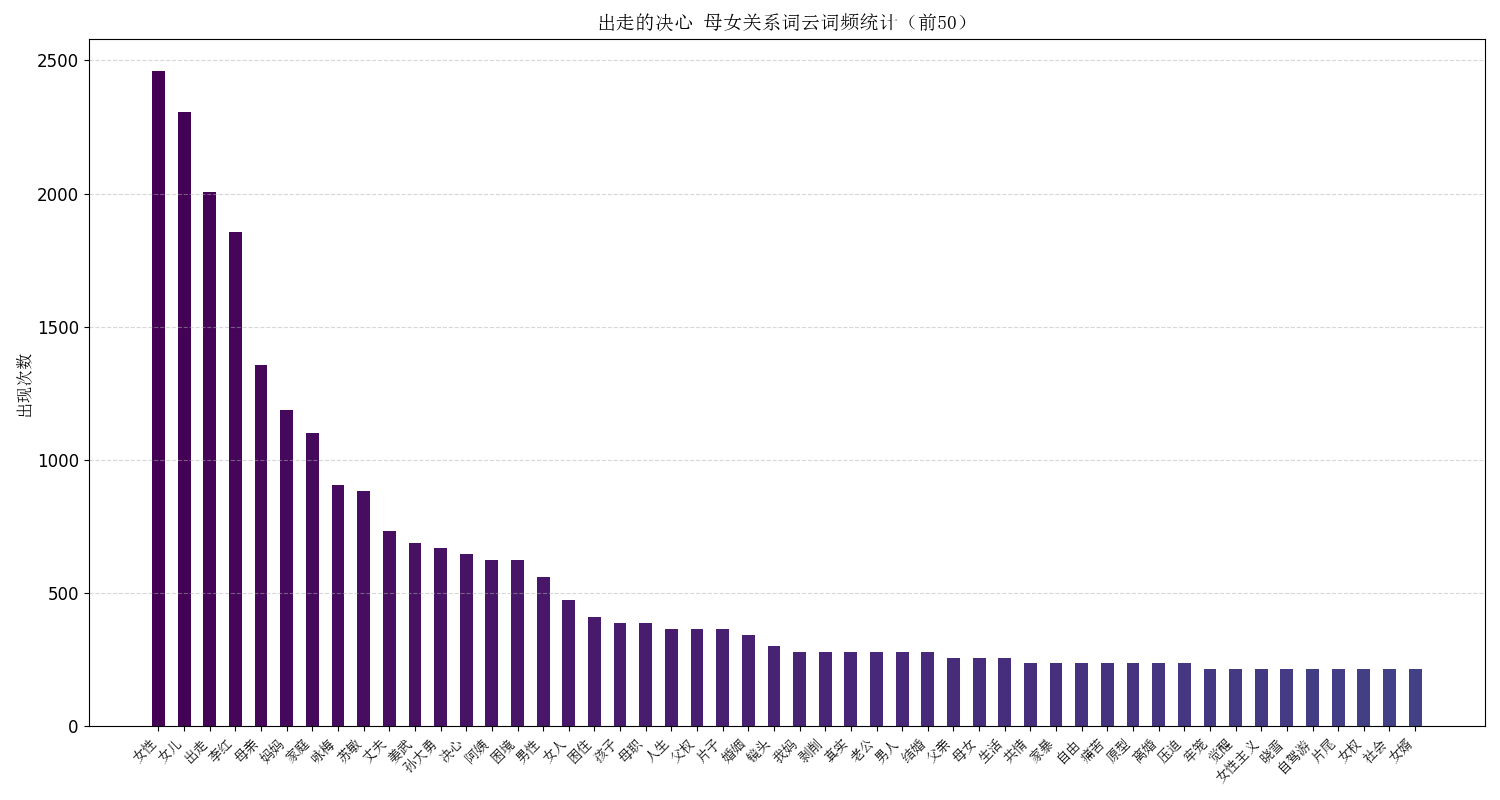

Source data for this figure (header and first rows):
word, count, weight, proportion
女性, 2459, 1.0, 1.0
女儿, 2308, 0.9386, 0.9386
出走, 2006, 0.8158, 0.8158
李红, 1855, 0.7544, 0.7544
母亲, 1358, 0.5526, 0.5523
妈妈, 1186, 0.4825, 0.4823
家庭, 1100, 0.4474, 0.4473
咏梅, 905, 0.3684, 0.368
苏敏, 884, 0.3596, 0.3595
丈夫, 733, 0.2982, 0.2981
姜武, 690, 0.2807, 0.2806
孙大勇, 668, 0.2719, 0.2717
决心, 647, 0.2632, 0.2631
阿姨, 625, 0.2544, 0.2542
困境, 625, 0.2544, 0.2542
男性, 560, 0.2281, 0.2277
女人, 474, 0.193, 0.1928
困住, 409, 0.1667, 0.1663
孩子, 388, 0.1579, 0.1578
母职, 388, 0.1579, 0.1578
人生, 366, 0.1491, 0.1488
父权, 366, 0.1491, 0.1488
片子, 366, 0.1491, 0.1488
婚姻, 345, 0.1404, 0.1403
镜头, 301, 0.1228, 0.1224
我妈, 280, 0.114, 0.1139
剥削, 280, 0.114, 0.1139
真实, 280, 0.114, 0.1139
老公, 280, 0.114, 0.1139
男人, 280, 0.114, 0.1139
结婚, 280, 0.114, 0.1139
父亲, 258, 0.1053, 0.1049
母女, 258, 0.1053, 0.1049
生活, 258, 0.1053, 0.1049
共情, 237, 0.09649, 0.09638
家暴, 237, 0.09649, 0.09638
自由, 237, 0.09649, 0.09638
痛苦, 237, 0.09649, 0.09638
原型, 237, 0.09649, 0.09638
离婚, 237, 0.09649, 0.09638
压迫, 237, 0.09649, 0.09638
牢笼, 215, 0.08772, 0.08743
觉醒, 215, 0.08772, 0.08743
女性主义, 215, 0.08772, 0.08743
晓雪, 215, 0.08772, 0.08743
自驾游, 215, 0.08772, 0.08743
片尾, 215, 0.08772, 0.08743
女权, 215, 0.08772, 0.08743
社会, 215, 0.08772, 0.08743
女婿, 215, 0.08772, 0.08743
刻意, 194, 0.07895, 0.07889
电影院, 194, 0.07895, 0.07889
妻子, 194, 0.07895, 0.07889
一代, 194, 0.07895, 0.07889
重男轻女, 194, 0.07895, 0.07889
全片, 194, 0.07895, 0.07889
娜拉, 194, 0.07895, 0.07889
男权, 194, 0.07895, 0.07889
真人真事, 194, 0.07895, 0.07889
自我, 194, 0.07895, 0.07889
... 190 more rows
